pico-8 play session: no input (idle)

[t = 1 s] idle ~1s (no d-pad/buttons)
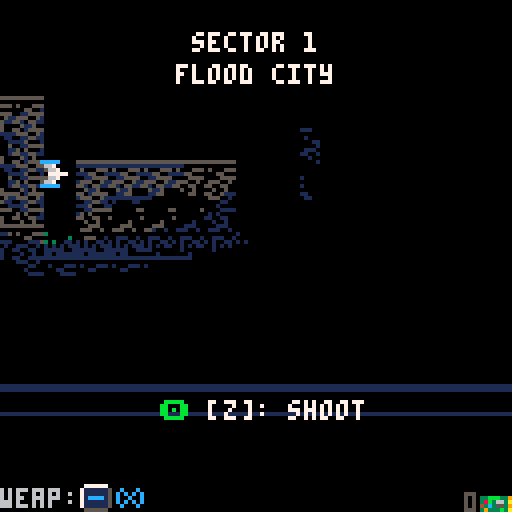
[t = 2 s] idle ~2s (no d-pad/buttons)
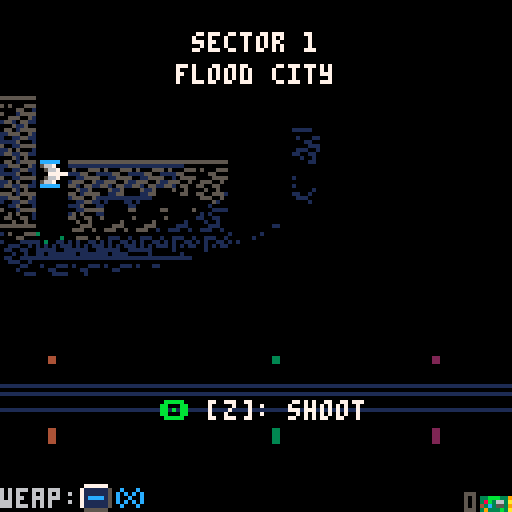
[t = 4 s] idle ~4s (no d-pad/buttons)
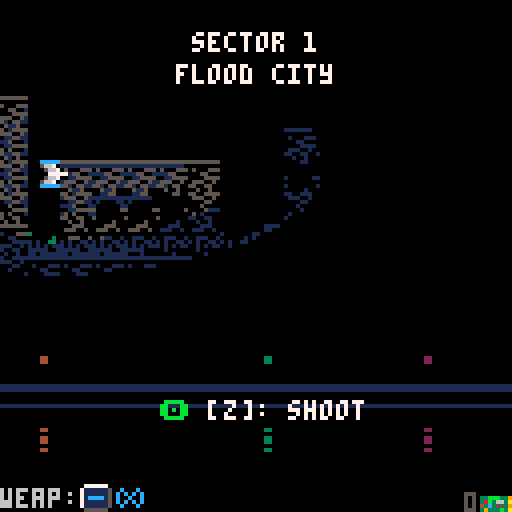
[t = 8 s] idle ~8s (no d-pad/buttons)
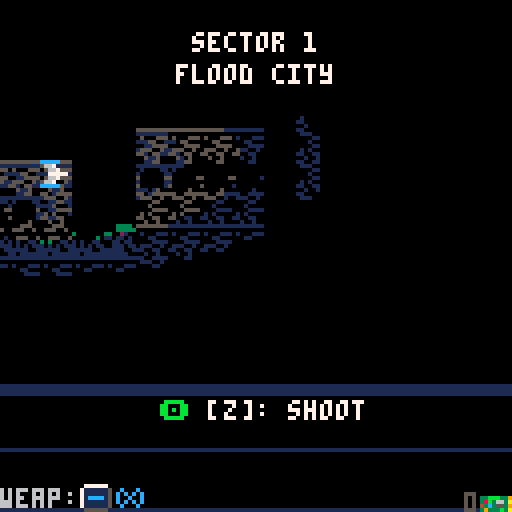

pico-8 cartridge
version 16
__lua__
-- pilot8
-- bruno oliveira
--
-- this source code is pre-processed
-- (comments removed and constants inlined)
-- for the more readable original, check:
--   https://github.com/btco/pilot8


local k_lit_clip_r={x=-25,y=-30,w=95,h=60}
local k_rnd=nil
local k_drop_int={300,200}
local k_cr_full={x=0,y=0,w=8,h=8}
local k_cr_plr={x=2,y=2,w=6,h=6}
local k_cr_ship={x=2,y=2,w=6,h=6}
local k_cr_hbar={x=2,y=3,w=6,h=2}
local k_cr_hbar_s={x=3,y=3,w=2,h=1}
local k_cr_dbl={x=1,y=2,w=6,h=3}
local k_cr_ball={x=3,y=3,w=2,h=2}
local k_cr_ball4={x=2,y=2,w=4,h=4}
local k_cr_pwup={x=0,y=0,w=8,h=7}
local k_mus_for_mode={
 [0]=5,
 [1]=0,
 [3]=7,
 [2]=10,
 [7]=11,
}
local g_mus=-1
local k_drop_sched={
 18,
 39,
 47,
 0,
}
local k_hint_char_color={
 ["\139"]=12,["\145"]=12,["\148"]=12,["\131"]=12,
 ["\142"]=11,["\151"]=8
}
local k_scrt_seq={11,7,5,3,2,1}
local g_scrt=nil
local g_lum=nil
local k_anim_kaboom={div=2,fr={12,13,14,15,16,0}}
local k_anim_die={div=6,fr={12,13,14,15,16,0}}
local k_anim_beacon={div=10,fr={0,30,31},loop=true}
local k_anim_spiky={div=4,fr={26,27},loop=true}
local k_anim_fireball=
  {div=2,fr={24,24},flip={0,1},loop=true}
local k_anim_torch={div=8,fr={122,123,123},loop=true}
local k_anim_lantern={div=8,fr={84,100,116},loop=true}
local k_lvl_templ_flood={
 title="flood city",
 bgc=112,bgr=48,bgh=12,
 thc=116,thr=29,
 cclr=0,
 lit=true,
 em={
  {anim=k_anim_beacon,x=0,y=88,cmap={[3]=2,[11]=8}},
  {anim=k_anim_beacon,x=32,y=88,cmap={[3]=4,[11]=9}},
  {anim=k_anim_beacon,x=88,y=88},
 },
 rip_clrs=0x11,
}
local k_lvl_templ_oasis={
 title="oasis city",
 lit=false,
 cclr=1,
 bgc=64,bgr=48,bgh=12,
 thc=116,thr=26,
 skfx={{sx=0,sy=72,c=64,r=61,w=16,h=3}},
 sun={x=64,y=134,r=48,clr=15},
 rip_clrs=0xdd,
}
local k_lvl_templ_marshes={
 title="marshes",
 lit=true,
 cclr=0,
 bgc=32,bgr=48,bgh=12,
 thc=116,thr=23,
 rip_clrs=0x00,
 em={
  {anim=k_anim_lantern,x=8,y=88},
  {anim=k_anim_lantern,x=48,y=88},
  {anim=k_anim_lantern,x=96,y=88},
 },
 rain=1,
}
local k_lvl_templ_coast={
 title="coast",
 lit=false,
 cclr=0,
 bgc=16,bgr=54,bgh=6,bgy=48,
 thc=104,thr=29,
 rip_clrs=0x11,
 skfx={
  {sx=0,sy=48,c=16,r=48,w=16,h=6},
  {sx=0,sy=0,c=16,r=61,w=16,h=3},
 },
 sun={x=64,y=114,r=32,clr=7},
 owfx={sx=0,sy=96,c=16,r=60,w=16,h=1},
}
local k_lvl_templ_canals={
 title="canals",
 lit=true,
 cclr=0,
 bgc=0,bgr=48,bgh=12,
 thc=104,thr=26,
 rip_clrs=0x11,
 em={
  {anim=k_anim_torch,x=8,y=88},
  {anim=k_anim_torch,x=4*8,y=88},
  {anim=k_anim_torch,x=7*8,y=88},
  {anim=k_anim_torch,x=9*8,y=88},
  {anim=k_anim_torch,x=12*8,y=88},
  {anim=k_anim_torch,x=13*8,y=88},
 },
}
local k_lvl_templ_castle={
 title="castle",
 lit=true,
 cclr=0,
 bgc=48,bgr=48,bgh=12,
 thc=104,thr=23,
 rip_clrs=0x00,
 em={
  {anim=k_anim_torch,x=8,y=88},
  {anim=k_anim_torch,x=40,y=88},
  {anim=k_anim_torch,x=56,y=88},
  {anim=k_anim_torch,x=88,y=88},
 },
}
local g_lvls={
 {
  templ=k_lvl_templ_flood,
  mapc=1,mapr=4,
  text="know how to fly? no? well,   \nwhat better way to learn than\non a real mission with real  \nenemies? good luck!          ",
 },
 {
  templ=k_lvl_templ_flood,
  mapc=3,mapr=4,
  rain=1,
  text="congratulations on not dying.\nyou exceeded our expectations\nplease continue with your    \ncurrent strategy of not dying",
 },
 {
  templ=k_lvl_templ_flood,
  mapc=5,mapr=4,
  text="bob left the gates open last \nnight and enemies returned to\nthe area. bob says sorry.",
 },
 {
  templ=k_lvl_templ_oasis,
  mapc=8,mapr=3,
  text="the oasis area has strategic \nsignificance to us. we don't \nknow why yet. but go reclaim \nit anyway. use sunscreen.    ",
 },
 {
  templ=k_lvl_templ_oasis,
  mapc=10,mapr=3,
  text="stellar performance! great...\noh? you are pilot 8, not 9.  \nsorry, nevermind. how awkward\noff you go. good luck.       ",
 },
 {
  templ=k_lvl_templ_oasis,
  mapc=12,mapr=3,
  text="leadership accepted a statue \nof a horse as a gift from the\nenemy. in an unrelated event,\nsomehow the enemies got in.  ",
 },
 {
  templ=k_lvl_templ_marshes,
  mapc=1,mapr=8,
  rain=1,
  text="it's a great night to stay by\nthe fireplace. so leadership \nwill stay by the fireplace   \nwhile you go do the work.    ",
 },
 {
  templ=k_lvl_templ_marshes,
  mapc=3,mapr=8,
  text="bad news: the cheap defenses \nwe set up were not waterproof\nso the enemies are back. go  \nreclaim the area for us.     ",
 },
 {
  templ=k_lvl_templ_marshes,
  mapc=5,mapr=8,
  text="the last pilot was supposed  \nto reclaim this area but got \nrecruited by a startup and   \nleft. it's up to you now.    ",
 },
 {
  templ=k_lvl_templ_coast,
  mapc=10,mapr=9,
  text="the pilot we hired turned out\nto be a werewolf so he can't \nfly under a full moon. so    \nyou will have to go instead. ",
 },
 {
  templ=k_lvl_templ_coast,
  mapc=12,mapr=9,
  text="bob sent an email to the     \nwrong mailing list and gave  \naway our coordinates, so the \nenemies found us. thanks bob.",
 },
 {
  templ=k_lvl_templ_coast,
  mapc=14,mapr=9,
  text="the ideal vacation spot!     \nthe beach, the waves, ....   \nexcept there are a bunch of  \nenemies, so take care of that",
 },
 {
  templ=k_lvl_templ_canals,
  text="we needed the area due to its\ncanals, but remembered we're \na spacefaring society with no\nuse for canals. get it anyway",
  mapc=2,mapr=13,
 },
 {
  templ=k_lvl_templ_canals,
  mapc=4,mapr=13,
  rain=1,
  text="we mistook ourselves for the \nenemy so we left the area to \nclear it of enemies. then the\nreal enemies took it from us.",
 },
 {
  templ=k_lvl_templ_canals,
  mapc=6,mapr=13,
  text="alex set the alarm to 7pm not\n7am so we overslept and lost \nthe area to enemies. they are\nvery punctual, unlike alex.  ",
 },
 {
  templ=k_lvl_templ_castle,
  mapc=9,mapr=13,
  text="leadership wants a castle in \norder to fortify our defenses\nit worked in the middle ages \nso it seems like a good idea.",
 },
 {
  templ=k_lvl_templ_castle,
  mapc=11,mapr=13,
  text="because they are all spelled \nsimilarly, leadership has    \ninvaded the wrong casle. now \ngo conquer the right one.    ",
 },
 {
  templ=k_lvl_templ_castle,
  mapc=13,mapr=13,
  rain=1,
  text="okay, that wasn't the right  \ncastle either but this time  \nwe are really sure. last one!\ngood luck, pilot 8!          ",
 },
}
local k_weap_info={
 [0]={
  init_ammo={-1,-1,-1,-1},
  shot_eid=1000,
  off_x={-6,6},off_y=0,
  sfx=10,
  fire_cds={15,10,7,5},
  hud_icon=17,
  clr=12,
 },
 [1]={
  init_ammo={5,7,10,15},
  shot_eid=38,
  off_x={-6,6},off_y=0,
  sfx=15,
  fire_cds={20,15,10,10},
  hud_icon=18,
  clr=11,
 },
 [2]={
  init_ammo={50,60,70,80},
  shot_eid=1002,
  off_x={-6,6},off_y=0,
  sfx=15,
  fire_cds={5,4,3,3},
  hud_icon=47,
  clr=14,
 },
}
local g_mode=0
local g_clk_sec=0
local g_clk=0
local g_aclk=0
local g_sav=nil
local g_sav_templ={
 lvl=1,
 coins=0,
 upgrades=0,
 coins_collected=0,
 coins_spent=0,
 enemies_killed=0,
 levels_played=0,
 deaths=0,
 powerups_collected=0,
 gameplay_minutes=0,
}
local g=nil
local k_g_template={
 lvl_no=-1,
 lvl=nil,
 cmd_cd=0,
 pre_wave=false,
 cur_wave_no=0,
 next_cmd=0,
 play_clk=0,
 lit_clip={x=0,y=0,w=0,h=0},
 drop_cd=k_drop_int[1],
 x=10,y=40,
 facing=1,
 facing_frac=1,
 xcr=nil,
 fire_cd=0,
 weap=0,
 weap_info=k_weap_info[0],
 ammo=-1,
 shield=0,
 shield_anim_cd=0,
 hurt_cd=0,
 ents={},
 num_enemies=0,
 num_pwups=0,
 num_en_projs=0,
 end_cd=nil,
}
local k_dmg_cmap={}
for i=1,7 do add(k_dmg_cmap,7) end
local g_sstate={
 sel=1,
 map={
  sel_lvl=nil,
  prompt=false,
 },
 shop={
  mode=0,
  scr_y=0,
  avail=nil,
 }
}
local k_upgrade_entries={
 {
  upf=0x0001,
  title="speed boost",
  desc="fly faster",
  price=20,
 },
 {
  upf=0x0002,
  title="rapid fire i",
  desc="faster lasers",
  price=20,
 },
 {
  upf=0x0004,
  title="rapid fire ii",
  desc="even faster lasers",
  price=40,
  dep=0x0002,
 },
 {
  upf=0x0008,
  title="rapid fire iii",
  desc="the fastest lasers",
  price=80,
  dep=0x0004,
 },
 {
  upf=0x0010,
  title="ammo i",
  desc="increased ammo",
  price=30,
 },
 {
  upf=0x0020,
  title="ammo ii",
  desc="even more ammo",
  price=50,
  dep=0x0010,
 },
 {
  upf=0x0040,
  title="ammo iii",
  desc="lots of ammo",
  price=70,
  dep=0x0020,
 },
 {
  upf=0x0080,
  title="shield i",
  desc="start with shield",
  price=50,
 },
 {
  upf=0x0100,
  title="shield ii",
  desc="start with 2x shield",
  price=80,
  dep=0x0080,
 },
 {
  upf=0x0200,
  title="shield iii",
  desc="start with 3x shield",
  price=100,
  dep=0x0100,
 },
 {
  upf=0x0400,
  title="green laser",
  desc="start with green laser",
  price=90,
 },
 {
  upf=0x0800,
  title="more powerups",
  desc="get powerups more often",
  price=90,
 },
}
local k_e_template={
 eid=0,
 sp=nil,
 x=0,y=0,
 vx=0,vy=0,
 age=0,
 facing=-1,
 face_plr=false,
 bounce_x=false,
 vx_div=1,vy_div=1,
 cr=k_cr_full,
 dead=false,
 em_sp=nil,
 ttl=nil,
 blink_ttl=nil,
 fires=false,
 fire_eid=1001,
 fire_projs={
  {off_x_left=-6,off_x_right=6,off_y=0,vx_facing=true}
 },
 fire_int_min=60,fire_int_max=100,
 fire_cd=nil,
 dmg_plr=nil,
 dmg_en=nil,
 dmg_cd=0,
 hp=nil,
 anim=nil,
 em_anim=nil,
 enemy=false,
 en_proj=false,
 cmap=nil,
 zigzags=false,
 zigzag_v=1,
 spawn_y=nil,
}
local g_ent_defs={
 [0]={},
 [1]={em_sp=17},
 [1000]={
  sp=0,
  em_sp=2,
  vx=5,
  cr=k_cr_hbar,
  ttl=25,
  dmg_en=1,
 },
 [1001]={
  sp=0,
  em_anim={fr={9,46},div=4,loop=true},
  vx=-1,
  cr=k_cr_hbar_s,
  dmg_plr=1,
  ttl=100,
  en_proj=true,
 },
 [7]={
  em_sp=8,
  enemy=true,
  cr=k_cr_ship,
  vx=-1,
  vx_div=2,
  vy_div=2,
  fire_int_min=30,
  fire_int_max=45,
  bounce_x=true,
  zigzags=true,
  dmg_plr=1,
  hp=3,
  face_plr=true,
 },
 [12]={
  sp=0,
  em_anim=k_anim_kaboom,
  ttl=40,
  vx=-1,vx_div=2,
 },
 [22]={
  em_sp=23,
  enemy=true,
  vx=-1,
  vx_div=3,
  bounce_x=true,
  cr=k_cr_half,
  fires=true,
  fire_eid=24,
  fire_projs={
   {off_x_left=-1,off_x_right=2,off_y=-2,vx_facing=true},
  },
  fire_int_min=55,
  fire_int_max=75,
  dmg_plr=1,
  hp=3,
  face_plr=true,
  spawn_y=96-8,
 },
 [24]={
  em_anim=k_anim_fireball,
  vy=-1,
  vx=-1,
  vx_div=2,
  vy_div=2,
  cr=k_cr_ball,
  dmg_plr=1,
  ttl=120,
  en_proj=true,
 },
 [10]={
  em_sp=11,
  enemy=true,
  cr=k_cr_ship,
  fires=true,
  fire_int_min=40,fire_int_max=60,
  laser_clr=10,
  bounce_x=true,
  zigzags=true,
  vx=-1,
  vx_div=3,
  vy_div=2,
  dmg_plr=1,
  hp=3,
  face_plr=true,
 },
 [18]={
  em_sp=37,
  ttl=120,
  blink_ttl=60,
  pwup=true,
  cr=k_cr_pwup,
  vx=-1,vx_div=2,
 },
 [47]={
  em_sp=112,
  ttl=120,
  blink_ttl=60,
  pwup=true,
  cr=k_cr_pwup,
  vx=-1,vx_div=2,
 },
 [38]={
  sp=0,
  em_sp=38,
  vx=3,
  cr=k_cr_dbl,
  ttl=25,
  dmg_en=3,
 },
 [39]={
  em_sp=40,
  ttl=120,
  blink_ttl=60,
  pwup=true,
  cr=k_cr_pwup,
  vx=-1,vx_div=2,
 },
 [20]={
  em_sp=42,
  enemy=true,
  cr=k_cr_ship,
  fires=true,
  fire_int_min=30,fire_int_max=45,
  laser_clr=8,
  bounce_x=true,
  vx=-1,
  vx_div=30,
  dmg_plr=1,
  hp=9,
  zigzags=true,
  face_plr=true,
 },
 [1]={
  em_sp=1,
  ttl=120,
  blink_ttl=60,
  pwup=true,
  cr=k_cr_pwup,
  vx=-1,vx_div=2,
 },
 [21]={
  em_anim=k_anim_spiky,
  enemy=true,
  cr=k_cr_ball4,
  fires=true,
  fire_eid=24,
  fire_int_min=30,fire_int_max=45,
  fire_projs={
   {off_x=-1,off_y=-1,vx=-1,vy=-1},
   {off_x=-1,off_y=2,vx=-1,vy=1},
   {off_x=2,off_y=-1,vx=1,vy=-1},
   {off_x=2,off_y=2,vx=1,vy=1},
  },
  laser_clr=8,
  bounce_x=true,
  vx=-1,
  dmg_plr=1,
  hp=1,
  zigzags=true,
 },
 [43]={
  em_sp=45,
  anim={fr={43,44},div=2,loop=true},
  enemy=true,
  cr=k_cr_ship,
  fires=true,
  fire_int_min=15,fire_int_max=30,
  laser_clr=11,
  bounce_x=true,
  vx=-1,
  vx_div=2,
  dmg_plr=1,
  hp=15,
  zigzags=true,
  zigzag_v=1,
  face_plr=true,
 },
 [1002]={
  sp=0,
  em_sp=9,
  vx=3,
  cr=k_cr_hbar,
  ttl=25,
  dmg_en=1,
  cmap={[12]=14},
 },
}
local g_loaded_data=false
function _init()
 cartdata("btco_pilot8_v1")
 init_rnd()
 init_lvls()
 load_data()
 init_lum()
 set_mode(0)
end
function init_rnd()
 k_rnd={}
 for i=1,64 do
  add(k_rnd,irnd_incl(0,31))
 end
end
function init_lvls()
 for i=1,#g_lvls do
  local lvl=g_lvls[i]
  g_lvls[i]=overlay(lvl.templ,lvl)
  g_lvls[i].templ=nil
 end
 local last_lvl=nil
 for r=0,31,6 do
  for c=0,128 do
   local t=mget(c,r)
   if t==113 then
    local lvl_no_tens=meta_value(mget(c,r+1))
    local lvl_no_ones=meta_value(mget(c,r+2))
    assert(lvl_no_tens and lvl_no_ones)
    local lvl_no=lvl_no_tens*10+lvl_no_ones
    last_lvl=g_lvls[lvl_no]
    last_lvl.mc0=c
    last_lvl.mr0=r
    last_lvl.num_waves=1
   elseif t==48+15 and last_lvl then
    last_lvl=nil
   elseif t==114 and last_lvl then
    last_lvl.num_waves+=1
   end
  end
  last_lvl=nil
 end
 for lvl in all(g_lvls) do
  assert(lvl.mc0 and lvl.mr0)
 end
end
function _update()
 g_clk_sec+=0x0.08
 g_clk=band(g_clk+1,0x7fff)
 g_aclk=band(g_aclk+1,0x7fff)
 g_btn_left,g_btn_right,g_btn_up,g_btn_down,g_btn_x,g_btn_o=
   btn(0),btn(1),btn(2),
   btn(3),btn(5),btn(4)
 g_btnp_left,g_btnp_right,g_btnp_up,g_btnp_down,g_btnp_x,g_btnp_o=
   btnp(0),btnp(1),btnp(2),
   btnp(3),btnp(5),btnp(4)
 if g_aclk%225==224 then g_sav.gameplay_minutes+=0.125 end
 local fun=g_update_fun[g_mode]
 assert(fun)
 fun()
end
function update_title()
 if g_btnp_o then
   set_mode(3)
 end
end
function update_play()
 g.play_clk=g_clk
 update_plr()
 update_lvl()
 update_ents()
 collide_ents()
end
function update_dying()
 if g_clk_sec>4 then
  set_mode(3)
 end
end
function update_hangar()
 local h=g_sstate
 local dx,dy=get_dpadp()
 h.sel=mid(h.sel+dy,1,4)
 if g_btnp_o then
  if h.sel==1 then
   start_lvl(g_sav.lvl)
  elseif h.sel==2 then
    start_map()
  elseif h.sel==3 then
   start_shop()
  elseif h.sel==4 then
   set_mode(6)
  end
 elseif g_btnp_x then
  set_mode(0)
 end
end
function start_map()
 local state=g_sstate.map
 state.sel_lvl=g_sav.lvl
 state.prompt=false
 set_mode(5)
end
function start_shop()
 local shop=g_sstate.shop
 shop.scr_y=0
 shop.mode=0
 shop.avail={}
 for i=1,#k_upgrade_entries do
  local e=k_upgrade_entries[i]
  if not has_upgrade(e.upf) then
   if not e.dep or has_upgrade(e.dep) then
    add(shop.avail,e)
   end
  end
 end
 set_mode(4)
end
function update_shop()
 local shop=g_sstate.shop
 local sel_entry=#shop.avail>0 and
   shop.avail[g_sstate.sel] or nil
 if shop.mode==1 then
  if g_btnp_x then
   shop.mode=0
   return
  end
  if g_btnp_o then
   grant_upgrade(sel_entry.upf)
   g_sav.coins=max(0,g_sav.coins-sel_entry.price)
   g_sav.coins_spent+=sel_entry.price
   save_data()
   shop.mode=3
  end
  return
 elseif shop.mode==2 then
  if g_btnp_x or g_btnp_o then
   shop.mode=0
  end
  return
 elseif shop.mode==3 then
  if g_btnp_x or g_btnp_o then
   start_shop()
  end
  return
 end
 assert(shop.mode==0)
 local sel_spos=
   (g_sstate.sel-1)*24+shop.scr_y
 if sel_spos<0 then
  shop.scr_y=min(0,shop.scr_y+4)
 elseif sel_spos>24*3 then
  shop.scr_y-=4
 end
 if g_btnp_x then
  set_mode(3)
  return
 end
 if #shop.avail==0 then return end
 local dx,dy=get_dpadp()
 g_sstate.sel=mid(g_sstate.sel+dy,1,#shop.avail)
 if g_btnp_o then
  shop.mode=sel_entry.price>g_sav.coins and
    2 or 1
 end
end
function update_map()
 local state=g_sstate.map
 if state.prompt then
  if g_btnp_o then
   start_lvl(state.sel_lvl)
   return
  end
  if g_btnp_x then
   state.prompt=false
   return
  end
 end
 if g_btnp_o then
  if state.sel_lvl~=g_sav.lvl then
   state.prompt=true
   return
  else
   set_mode(3)
  end
 elseif g_btnp_x then
  set_mode(3)
  return
 end
 local dx,dy=get_dpadp()
 state.sel_lvl=mid(state.sel_lvl+dx,1,g_sav.lvl)
end
function update_ents()
 local ents=g.ents
 local num_enemies,num_pwups,num_en_projs=0,0,0
 for i=#ents,1,-1 do
  local e=ents[i]
  ent_update(e)
  if e.dead then
   fast_del(ents,i)
  elseif e.enemy then
   num_enemies+=1
  elseif e.en_proj then
   num_en_projs+=1
  elseif e.pwup then
   num_pwups+=1
  end
 end
 g.num_enemies=num_enemies
 g.num_pwups=num_pwups
 g.num_en_projs=num_en_projs
end
function collide_ents()
 local ents=g.ents
 for i=1,#ents do
  local e=ents[i]
  if e.dmg_plr then check_coll_dmg_plr(e) end
  if e.dmg_en then check_coll_dmg_en(e) end
  if e.pwup then check_coll_pwup(e) end
 end
end
function ent_get_cr(e)
 return rect_xlate(e.cr,e.x,e.y)
end
function check_coll_dmg_plr(e)
 if g.hurt_cd>0 then return end
 local ecr=ent_get_cr(e)
 local pcr=g.xcr
 if not rect_isct(ecr,pcr) then return end
 if g.shield>0 then
  g.shield-=1
  g.hurt_cd=40
  sfx(18)
 else
  start_dying()
 end
end
function check_coll_pwup(e)
 local ecr=ent_get_cr(e)
 local pcr=g.xcr
 if not rect_isct(ecr,pcr) then return end
 pickup_pwup(e)
 e.dead=true
end
function pickup_pwup(e)
 if e.eid==18 then
  pickup_weap(1)
 elseif e.eid==39 then
  pickup_shield()
 elseif e.eid==1 then
  pickup_coin()
 elseif e.eid==47 then
  pickup_weap(2)
 end
 g_sav.powerups_collected+=1
end
function pickup_weap(weap_id,play_sfx)
 play_sfx=play_sfx or true
 local wi=k_weap_info[weap_id]
 assert(wi)
 g.weap=weap_id
 g.weap_info=wi
 local upg_level=get_ammo_upg_lvl()
 g.ammo=wi.init_ammo[upg_level+1]
 if play_sfx and weap_id~=0 then
  sfx(16)
 end
end
function pickup_shield()
 g.shield=min(g.shield+1,3)
 g.shield_anim_cd=30
 sfx(17)
end
function pickup_coin()
 g_sav.coins+=1
 g_sav.coins_collected+=1
 save_data()
 sfx(19)
end
function start_dying()
 sfx(13)
 set_mode(2)
 g_sav.deaths+=1
end
function check_coll_dmg_en(e)
 local ents=g.ents
 local ecr=ent_get_cr(e)
 for i=1,#ents do
  local victim=ents[i]
  if victim.hp then
   local vcr=ent_get_cr(victim)
   if rect_isct(vcr,ecr) then
    e.dead=true
    hurt_enemy(victim,e.dmg_en)
   end
  end
 end
end
function hurt_enemy(target,dmg)
 target.hp-=dmg
 target.dmg_cd=3
 target.dead=target.dead or target.hp<1
 sfx(target.dead and 12 or 11)
 if target.dead then
  ent_add(12,target.x,target.y)
  maybe_drop_loot(target,target.x,target.y)
  g_sav.enemies_killed+=1
 end
end
function maybe_drop_loot(e,x,y)
 if g.drop_cd>0 then
  maybe_drop_coin(e,x,y)
  return
 end
 if g.num_pwups>2 then return end
 if g.weap~=0 then return end
 local i=irnd_incl(1,#k_drop_sched)
 if k_debug_force_drop then i=k_debug_force_drop end
 local eid=k_drop_sched[i]
 if not eid or eid==0 then
  maybe_drop_coin(e,x,y)
  return
 end
 ent_add(eid,x,y)
 g.drop_cd=k_drop_int[
   has_upgrade(0x0800) and 2 or 1]
end
function maybe_drop_coin(e,x,y)
 if rnd()<0.5 then
  ent_add(1,x,y)
 end
end
function update_lvl()
 g.drop_cd=max(g.drop_cd-1,0)
 g.cmd_cd=max(g.cmd_cd-1,0)
 g.end_cd=g.end_cd and max(g.end_cd-1,0) or nil
 if g.end_cd and g.end_cd<=0 then
  if g.lvl_no==#g_lvls then
   set_mode(7)
   return
  else
   g_sav.lvl=max(g_sav.lvl,g.lvl_no+1)
   save_data()
   set_mode(3)
   return
  end
 end
 if true and g_btn_up and
   g_btn_down and g_btnp_x then
  local ents=g.ents
  for e in all(ents) do
   e.dead=e.enemy or e.dead
  end
 end
 if g.cmd_cd<=0 and g_clk_sec>4 then
  lvl_exec_next_cmd()
 end
end
function update_plr()
 local dx,dy
 g.hurt_cd=max(0,g.hurt_cd-1)
 if g.hurt_cd>flr(40/2) then
  dx,dy=-1,0
 else
  dx,dy=get_dpad()
  local spd=has_upgrade(0x0001) and 2 or 1
  dx*=spd
  dy*=spd
 end
 g.x=mid(g.x+dx,0,120)
 g.y=mid(g.y+dy,0,96-8)
 g.xcr=rect_xlate(k_cr_plr,g.x,g.y)
 g.fire_cd=max(0,g.fire_cd-1)
 if g.fire_cd<1 and g_btn_o and g_clk_sec>1 then
  fire()
 end
 g.lit_clip=rect_xlate(k_lit_clip_r,g.x,g.y)
 g.lit_clip.x+=interp(1,0,-1,-40,g.facing_frac)
end
function fire()
 local wi=g.weap_info
 local shot=ent_add(
   wi.shot_eid,
   g.x+wi.off_x[g.facing>0 and 2 or 1],
   g.y+wi.off_y)
 shot.vx=g.facing*abs(shot.vx)
 sfx(wi.sfx)
 local upg_lvl=get_rapid_fire_upg_lvl()
 g.fire_cd=wi.fire_cds[upg_lvl+1]
 if g.ammo>0 then
  g.ammo-=1
  if g.ammo<1 then
   pickup_weap(0)
  end
 end
end
function get_rapid_fire_upg_lvl()
 return has_upgrade(0x0008) and 3 or
   has_upgrade(0x0004) and 2 or
   has_upgrade(0x0002) and 1 or 0
end
function get_ammo_upg_lvl()
 return has_upgrade(0x0040) and 3 or
   has_upgrade(0x0020) and 2 or
   has_upgrade(0x0010) and 1 or 0
end
function get_shield_upg_lvl()
 return has_upgrade(0x0200) and 3 or
   has_upgrade(0x0100) and 2 or
   has_upgrade(0x0080) and 1 or 0
end
function lvl_exec_next_cmd()
 if g.end_cd then return end
 local c0,r0=g.lvl.mc0+g.next_cmd,g.lvl.mr0
 local marker=c0<128 and mget(c0,r0) or 113
 if g.next_cmd==0 then marker=114 end
 if marker==114 then
  if not g.pre_wave then
   if g.num_enemies>0 then
    g.cmd_cd=15
    return
   end
   g.cur_wave_no+=1
   g.pre_wave=true
   g.cmd_cd=30
   return
  else
   g.pre_wave=false
  end
 elseif marker==113 or
     marker==48+15 then
  if can_end_lvl() then
   g.end_cd=100
   music(13)
  else
   g.cmd_cd=30
  end
  return
 end
 if lvl_spawn(c0,r0) then
  g.next_cmd+=1
 end
 g.cmd_cd=30
end
function can_end_lvl()
 if g.num_enemies>0 then return false end
 if g.num_pwups>0 then return false end
 for e in all(g.ents) do
  if e.dmg_plr then return false end
 end
 return true
end
function lvl_spawn(c0,r0)
 local count=0
 for r=r0,r0+6-1 do
  local eid=mget(c0,r)
  if eid>0 and not meta_value(eid) then
   count+=1
  end
 end
 if count+g.num_enemies>8 then
  return false
 end
 for r=r0,r0+6-1 do
  local eid=mget(c0,r)
  if is_spawnable(eid) then
   local x,y=128,(r-r0)*16
   local ent=ent_add(eid,x,y)
   ent.y=ent.spawn_y and ent.spawn_y or ent.y
  end
 end
 return true
end
function is_spawnable(eid)
 return eid>0 and not meta_value(eid) and
   eid~=113 and
   eid~=114
end
function _draw()
 local fun=g_draw_fun[g_mode]
 assert(fun)
 fun()
 if g_scrt then draw_scrt() end
end
function draw_play()
 local lvl=g.lvl
 local lit=g.lvl.lit
 local skfx=g.lvl.skfx
 local cclr=lvl.cclr
 if lvl.rain then
  local p=band(shr(g_aclk,2),0x7f)
  if p==50 or p==52 then
   lit=false
   cclr=1
  end
 end
 cls(cclr)
 if lit then
  clip(g.lit_clip.x,g.lit_clip.y,
    g.lit_clip.w,g.lit_clip.h)
 end
 if skfx then
  for si=1,#skfx do
   local fx=skfx[si]
   map(fx.c,fx.r,fx.sx,fx.sy,fx.w,fx.h)
  end
 end
 if lvl.sun then
  circfill(lvl.sun.x,lvl.sun.y,lvl.sun.r,lvl.sun.clr)
 end
 local bg_off=get_bg_off()
 local bgy=lvl.bgy or 0
 map(lvl.bgc,lvl.bgr,-bg_off,bgy,16,lvl.bgh)
 map(lvl.bgc,lvl.bgr,128-bg_off,bgy,16,lvl.bgh)
 local ents=g.ents
 for e in all(ents) do
  e.sp=e.sp or e.eid
  draw_ent(e,false)
 end
 if g_mode==1 then
  draw_plr()
 end
 if lvl.rain then draw_rain(lvl.rain) end
 if lit then postproc_light() end
 if lit then clip() end
 for e in all(ents) do draw_ent(e,true) end
 draw_lvl_em_ovelays()
 postproc_water()
 if lvl.owfx then
  local fx=lvl.owfx
  map(fx.c,fx.r,fx.sx-bg_off,fx.sy,fx.w,fx.h)
  map(fx.c,fx.r,fx.sx-bg_off+128,fx.sy,fx.w,fx.h)
 end
 draw_hud()
 if g_mode==1 and
   g_clk_sec<4 then
  draw_lvl_title()
 end
 if g.end_cd then
  print_c("level clear",64,16,11)
 end
end
function draw_rain(clr)
 local i=1
 for r=0,8 do
  for c=0,8 do
   local x,y=c*16+k_rnd[1+i%#k_rnd]%16,r*16+k_rnd[1+(i+1)%#k_rnd]%16
   y=(y+g_aclk*2)%128
   pset(x,y,clr)
   pset(x,y+1,clr)
   i+=2
  end
 end
end
function draw_lvl_title()
 local left=4-g_clk_sec
 local c=(left<0.5 and 5) or (left<1 and 6) or 7
 print_c("sector " .. g.lvl_no,64,8,c)
 print_c(g.lvl.title,64,16,c)
 if g.lvl_no==1 then
  print_with_btn("\142 [z]: shoot",40,100,7)
 end
end
function draw_plr()
 if band(g.hurt_cd,4)~=0 then return end
 if g.shield>0 then
  g.shield_anim_cd=max(0,g.shield_anim_cd-1)
  if band_nz(g.shield_anim_cd,2) then pal(3,13) end
  if band_nz(g.shield_anim_cd,4) then pal(11,12) end
  spr(41,g.x,g.y,1,1,g.facing<0)
  pal()
 else
  spr(3,g.x,g.y,1,1,g.facing<0)
 end
end
function draw_ent(e,is_emi)
 if e.ttl and e.blink_ttl and e.ttl<=e.blink_ttl then
  if band(e.ttl,4)==0 then return end
 end
 if is_emi then
  if e.dmg_cd>0 then
   draw_spr(e.sp,e.x,e.y,k_dmg_cmap,e.facing>0)
  elseif e.em_anim then
   draw_anim(e.em_anim,e.x,e.y,e.age,e.cmap,e.facing>0) 
  elseif e.em_sp then
   draw_spr(e.em_sp,e.x,e.y,e.cmap,e.facing>0)
  end
 else
  if e.anim then
   draw_anim(e.anim,e.x,e.y,e.age,e.cmap,e.facing>0)
  else
   draw_spr(e.sp,e.x,e.y,e.cmap,e.facing>0)
  end
 end
end
function draw_lvl_em_ovelays()
 local lvl=g.lvl
 if not lvl.em then return end
 local ems=lvl.em
 local bg_off=get_bg_off()
 for em in all(ems) do
  local x=em.x-bg_off
  if em.mc0 then
   map(em.mc0,em.mr0,x,em.y,16,em.mh)
   map(em.mc0,em.mr0,x+128,em.y,16,em.mh)
  else
   x=x<0 and 128+x or x
   if em.anim then
    draw_anim(em.anim,x,em.y,g_clk,em.cmap)
   else
    draw_spr(em.sp,x,em.y,em.cmap)
   end
  end
 end
end
function draw_spr(s,x,y,cmap,flip_x)
 if s==0 then return end
 if cmap then
  for k,v in pairs(cmap) do
   pal(k,v)
  end
 end
 spr(s,x,y,1,1,flip_x)
 pal()
end
function draw_anim(anim,x,y,clk,cmap,flip_x)
 local raw_fr=flr(clk/anim.div)
 local fr_no=anim.loop and (1+raw_fr%#anim.fr) or
   (min(1+raw_fr,#anim.fr))
 local fr=anim.fr[fr_no]
 local flip=anim.flip and anim.flip[fr_no] or
   (flip_x and 1 or 0)
 if fr>0 then draw_spr(fr,x,y,cmap,flip%2==1) end
end
function draw_hud()
 local wi=g.weap_info
 print("weap:",0,122,6)
 spr(wi.hud_icon,20,121)
 if g.ammo>=0 then
  if g.ammo>3 or band_nz(g_clk,4) then
   print(g.ammo,29,122,wi.clr)
  end
 else
  spr(19,28,121)
 end
 for i=1,g.shield do
  spr(39,40+8*i,121)
 end
 draw_coins()
 if g.pre_wave then
  print_c("wave " .. g.cur_wave_no .. "/" .. g.lvl.num_waves,
    64,10,7)
 end
end
function draw_coins()
 local v=g_sav.coins
 local x,y=120,123
 spr(1,x,y)
 local printed=false
 while not printed or v>0 do
  x-=4
  print(v%10,x,y,5)
  v=flr(v/10)
  printed=true
 end
end
function draw_title()
 local dy=max(64-g_clk*2,0)
 cls(0)
 clip(0,0,128,64)
 circfill(80,62,12,7)
 map(112,18,0,24,16,5)
 clip()
 draw_logo(dy)
 postproc_water(64)
 print_c("github.com/btco/pilot8",64,122,5)
 if g_clk>40 and band_nz(g_clk,8) then
  print_with_btn("press \142 [z]",42,110,7)
 end
end
function draw_logo(y)
 local seq={6,6,7,12,6,6,6,6}
 for i=1,7 do
  pal(i,seq[1+band(i+shr(g_aclk,2),7)])
 end
 sspr(
  0,64,
  40,16,
  28,y,
  80,32
 )
 pal()
end
function draw_dying()
 local clr_seq={0,0,0,1,2,4,9,10}
 draw_play()
 draw_anim(k_anim_die,g.x,g.y,g_clk)
 print_c("you died",64,20,
   clr_seq[min(#clr_seq,1+flr(g_clk/2))])
end
function draw_hangar()
 cls(0)
 map(96,48,0,0,16,16)
 local next_lvl=g_lvls[g_sav.lvl]
 print_c("mission briefing",64,8,7)
 print("sector " .. g_sav.lvl .. ": " .. next_lvl.title,
   6,42,10)
 print(next_lvl.text,6,49,7)
 map(next_lvl.thc,next_lvl.thr,16,16,12,3)
 local menu_y=83
 local menu_x=30
 local ystride=10
 local sel=g_sstate.sel
 draw_list(
   {"start mission","world map","upgrade ship","stats"},
   sel,menu_x,menu_y,ystride,6,10)
 spr(3,menu_x-10,menu_y+ystride*(sel-1)-1)
 draw_hint("\148\131:select  \142:confirm")
 draw_coins()
end
function draw_map()
 local state=g_sstate.map
 cls(0)
 if state.prompt then pal(3,5) end
 map(80,48,0,0,16,16)
 print_c("world map",64,2,7)
 for i=1,#g_lvls do
  local lvl=g_lvls[i]
  local x,y=lvl.mapc*8,lvl.mapr*8
  if i<g_sav.lvl then
   spr(71,x,y)
  end
  if i==state.sel_lvl and (state.prompt or
    band(g_clk,8)==0) then
   spr(3,x,y)
  end
 end
 pal()
 if state.prompt then
  local box_x,box_y,box_w,box_h=16,40,96,30
  rectfill(box_x,box_y,box_x+box_w,box_y+box_h,3)
  rect(box_x,box_y,box_x+box_w,box_y+box_h,7)
  print("sector " .. state.sel_lvl,box_x+4,box_y+4,10)
  print("you already completed\n" ..
        "this level. replay it?",box_x+4,box_y+12,7)
  draw_hint("\142:play \151:cancel")
 else
  draw_hint("\139\145:move \142:choose \151:exit")
 end
end
function draw_hint(msg)
 rectfill(0,121,128,128,0)
 print_with_btn(msg,2,123,5)
end
function print_with_btn(msg,x,y,clr)
 for i=1,#msg do
  local c=sub(msg,i,i)
  local clr=k_hint_char_color[c] or clr 
  print(c,x,y,clr)
  x+=(k_hint_char_color[c] and 8 or 4)
 end
end
function draw_shop()
 local shop=g_sstate.shop
 local normal=(shop.mode==0)
 cls(normal and 1 or 0)
 if #shop.avail==0 then
  print("no more upgrades available\n" ..
    "you already have them all!",8,50,7)
  draw_hint("\142:ok")
  return
 end
 local x,y=8,24+shop.scr_y
 for i=1,#shop.avail do
  local e=shop.avail[i]
  local sel=(i==g_sstate.sel) and normal
  local clr=normal and 6 or 5
  local blink=normal and sel and band_nz(g_clk,8)
  if sel then spr(3,x,y) end
  print(e.title,x+10,y,sel and (blink and 10 or 7) or clr)
  spr(1,100,y)
  print(e.price,112,y,sel and 7 or clr)
  print(e.desc,x+10,y+8,sel and 7 or clr)
  y+=24
 end
 rectfill(0,0,128,12,6)
 print("available upgrades",8,4,0)
 local box_y,box_h=40,30
 local sel_entry=shop.avail[g_sstate.sel]
 if shop.mode==2 then
  rectfill(16,box_y,112,box_y+box_h,2)
  print("not enough chips! (  )\n" ..
    "collect more chips and\n" ..
    "try again",20,box_y+4,7)
  spr(1,95,box_y+3)
  rect(16,box_y,112,box_y+box_h,7)
  draw_hint("\142:dismiss")
 elseif shop.mode==1 then
  rectfill(16,box_y,112,box_y+box_h,4)
  print(sel_entry.title,20,box_y+4,10)
  print("buy for    " .. sel_entry.price .. "?",
    20,box_y+12,7)
  spr(1,53,box_y+11)
  rect(16,box_y,112,box_y+box_h,7)
  draw_hint("\142:confirm  \151:cancel")
 elseif shop.mode==3 then
  rectfill(16,box_y,112,box_y+box_h,3)
  print(sel_entry.title,20,box_y+4,10)
  print("upgrade applied!",20,box_y+12,7)
  rect(16,box_y,112,box_y+box_h,7)
  draw_hint("\142:dismiss")
 else
  draw_hint("\148\131:sel \142:buy \151:exit")
 end
 draw_coins()
end
function draw_list(list,sel_index,x0,y0,ystride,
    clr,clr_sel)
 for i=1,#list do
  local sel=(i==sel_index)
  print(list[i],x0,y0+ystride*(i-1),
    (sel and (band(g_clk,8)==0 and clr_sel or 7)
    or clr))
 end
end
function get_dpad()
 return g_btn_left and -1 or
  g_btn_right and 1 or 0,
  g_btn_up and -1 or
  g_btn_down and 1 or 0
end
function get_dpadp()
 return g_btnp_left and -1 or
  g_btnp_right and 1 or 0,
  g_btnp_up and -1 or
  g_btnp_down and 1 or 0
end
function postproc_light()
 local px,py=g.x,g.y
 local x0,xf=g.lit_clip.x,g.lit_clip.x+g.lit_clip.w-1
 local y0,yf=g.lit_clip.y,g.lit_clip.y+g.lit_clip.h-1
 x0,xf=mid(x0,0,127),mid(xf+1,0,127)
 y0,yf=mid(y0,0,127),mid(yf+1,0,127)
 local ecc=0.4
 for y=y0,yf do
  local dy=py-y
  local ptr=0x6000+y*64
  ptr+=flr(x0/2)
  for x=x0,xf,2 do
   local dx=x-px
   local ahead
   if g.facing_frac>0 then ahead=dx>0 else ahead=dx<0 end
   if abs(dy)<30 and ahead then
    dx*=ecc
   end
   local dist=dx*dx+dy*dy
   local light_lvl=flr(5-dist*0.005)
   local b=peek(ptr)
   b=light_b(light_lvl,b)
   poke(ptr,b)
   ptr+=1
  end
 end
end
function postproc_water(water_y)
 local water_y=water_y or 96
 local addr_w=0x6000+64*water_y
 local addr_r=addr_w
 local rip_c=(g and g.lvl and g.lvl.rip_clrs) or 0x11
 memset(addr_w,rip_c,64)
 for y=96+1,127 do
  addr_w+=64
  addr_r-=(y%2)*64
  local offset=1+(flr(g_clk/4)+y)%#k_rnd
  local prand=k_rnd[offset]
  if band_nz(prand,30) then
   memcpy(addr_w,addr_r+prand%2*64,64)
  else
   memset(addr_w,rip_c,64)
  end
 end
end
function start_lvl(lvl_no)
 assert(g_lvls[lvl_no])
 g=deep_copy(k_g_template)
 g.lvl_no=lvl_no
 g.lvl=g_lvls[lvl_no]
 g.next_cmd=0
 g.shield=get_shield_upg_lvl()
 if has_upgrade(0x0400) then
  pickup_weap(1,false)
 end
 set_mode(1)
 g_sav.levels_played+=1
end
function set_mode(new_mode)
 g_mode=new_mode
 g_clk_sec=0
 g_clk=0
 g_sstate.sel=1
 local mus=k_mus_for_mode[new_mode]
 if mus and mus~=g_mus then
  music(k_mus_for_mode[new_mode])
  g_mus=mus
 end
 if new_mode~=2 then
  g_scrt=1
 end
 save_data()
end
function ent_add(eid,x,y)
 local e=overlay(k_e_template,
   g_ent_defs[eid] or g_ent_defs[0])
 e.eid,e.x,e.y=eid,x,y
 add(g.ents,e)
 return e
end
function ent_update(e)
 e.age+=1
 e.ttl=e.ttl and (e.ttl-1) or nil
 if e.face_plr then e.facing=e.x>g.x and -1 or 1 end
 if e.bounce_x then
  if e.x<8 then e.vx=abs(e.vx) end
  if e.x>100 then e.vx=-abs(e.vx) end
 end
 if e.zigzags then ent_beh_zigzag(e) end
 if e.enemy and e.x>110 then
  e.x=e.x-(e.x>120 and 2 or 1)
 else
  e.x=e.x+(
    (e.vx_div<=1 or g_clk%e.vx_div==0) and e.vx or 0)
  e.y=e.y+(
    (e.vy_div<=1 or g_clk%e.vy_div==0) and e.vy or 0)
 end
 e.dmg_cd=max(0,e.dmg_cd-1)
 if e.fires then ent_beh_fire(e) end
 e.dead=e.dead or e.x<-8 or e.y<-8 or e.x>140 or
   e.y>140 or (e.ttl and e.ttl<1)
end
function ent_beh_fire(e)
 e.fire_cd=e.fire_cd or irnd_incl(0,e.fire_int_max)
 e.fire_cd=max(0,e.fire_cd-1)
 if e.fire_cd>0 then return end
 local num_en_projs=g.num_en_projs
 if num_en_projs>=8 then return end
 e.fire_cd=irnd_incl(e.fire_int_min,e.fire_int_max)
 for proj in all(e.fire_projs) do
  local off_x=proj.off_x or (e.facing>0 and
    proj.off_x_right or proj.off_x_left)
  assert(off_x)
  local off_y=proj.off_y
  local shot=ent_add(e.fire_eid,e.x+off_x,e.y+off_y)
  shot.vx=proj.vx or shot.vx
  shot.vy=proj.vy or shot.vy
  if proj.vx_facing then
   shot.vx=e.facing*abs(shot.vx)
  end
  if e.laser_clr then
   shot.cmap={[12]=e.laser_clr}
  end
  num_en_projs+=1
  if num_en_projs>=8 then break end
 end
end
function ent_beh_zigzag(e)
 if not e.zigzag_initted then
  e.vy=(rnd()>0.5 and 1 or -1)*e.zigzag_v
  e.zigzag_initted=true
 end
 if e.y<0 then e.vy=abs(e.vy) end
 if e.y>88 then e.vy=-abs(e.vy) end
end
function interp(x1,y1,x2,y2,x)
 if x1>x2 then
  return interp(x2,y2,x1,y1,x)
 end
 if x<=x1 then return y1 end
 if x>=x2 then return y2 end
 local f=(x-x1)/(x2-x1)
 return y1+(y2-y1)*f
end
function init_lum()
 g_lum={}
 for l=1,3 do
  add(g_lum,load_lum(l))
 end
end
function load_lum(l)
 local t={}
 for b=1,255 do
  local l_unlit=lo_nibble(b)
  local r_unlit=hi_nibble(b)
  local r_lit=
    lum_look_up(l,r_unlit)
  local l_lit=
    lum_look_up(l,l_unlit)
  local v=make_byte(r_lit,l_lit)
  add(t,v)
 end
 return t
end
function lum_look_up(l,c)
 local addr=(c%8)*64
 if c>7 then addr+=2 end
 if l==1 then
  return lo_nibble(peek(addr))
 elseif l==2 then
  return hi_nibble(peek(addr))
 else
  return lo_nibble(peek(addr+1))
 end
end
function lo_nibble(b)
 return band(b,0x0f)
end
function hi_nibble(b)
 return lshr(band(b,0xf0),4)
end
function make_byte(hi_nib,lo_nib)
 return bor(lo_nib,shl(hi_nib,4))
end
function light_b(l,b)
 if b==0 or l<=0 then return 0 end
 if l>3 then return b end
 return g_lum[l][b] 
end
function overlay(a,b)
 local result=deep_copy(a)
 for k,v in pairs(b) do
  if result[k] and type(result[k])=="table" and
    type(v)=="table" then
   result[k]=overlay(result[k],v)
  else
   result[k]=deep_copy(v)
  end
 end
 return result
end
function rect_isct(r1,r2)
 return
  r1.x+r1.w>r2.x and r2.x+r2.w>r1.x and
  r1.y+r1.h>r2.y and r2.y+r2.h>r1.y
end
function rect_xlate(r,dx,dy)
 return {x=r.x+dx,y=r.y+dy,w=r.w,h=r.h}
end
function deep_copy(t)
 if type(t)~="table" then return t end
 local r={}
 for k,v in pairs(t) do
  r[k]=type(v)=="table" and deep_copy(v) or v
 end
 return r
end
function fast_del(t,i)
 if i<1 or i>#t then return end
 local last=#t
 t[i]=t[last]
 t[last]=nil
end
function print_c(str,x,y,clr)
 print(str,x-2*#str,y,clr)
end
function meta_value(sp,deflt)
 return (sp>=48 and sp<=48+15) and
  sp-48 or deflt
end
function has_upgrade(up)
 return band_nz(g_sav.upgrades,up)
end
function grant_upgrade(up)
 g_sav.upgrades=bor(g_sav.upgrades,up)
 save_data()
end
function load_data()
 local addr=0x5e00
 g_sav=deep_copy(g_sav_templ)
 local sig=peek16i(addr) addr+=2
 if sig~=0x1234 then return end
 g_sav.lvl=peek16i(addr) addr+=2
 g_sav.coins=peek16i(addr) addr+=2
 g_sav.upgrades=peek16i(addr) addr+=2
 g_sav.coins_collected=peek16i(addr) addr+=2
 g_sav.coins_spent=peek16i(addr) addr+=2
 g_sav.enemies_killed=peek16i(addr) addr+=2
 g_sav.levels_played=peek16i(addr) addr+=2
 g_sav.deaths=peek16i(addr) addr+=2
 g_sav.powerups_collected=peek16i(addr) addr+=2
 g_sav.gameplay_minutes=peek16i(addr) addr+=2
end
function save_data()
 local addr=0x5e00
 local d=g_sav
 poke16i(addr,0x1234) addr+=2
 poke16i(addr,d.lvl) addr+=2
 poke16i(addr,d.coins) addr+=2
 poke16i(addr,d.upgrades) addr+=2
 poke16i(addr,d.coins_collected) addr+=2
 poke16i(addr,d.coins_spent) addr+=2
 poke16i(addr,d.enemies_killed) addr+=2
 poke16i(addr,d.levels_played) addr+=2
 poke16i(addr,d.deaths) addr+=2
 poke16i(addr,d.powerups_collected) addr+=2
 poke16i(addr,d.gameplay_minutes) addr+=2
end
function peek16i(addr)
 local n=0
 n=bor(n,peek(addr))
 n=bor(n,shl(peek(addr+1),8))
 return n
end
function irnd_incl(a,b)
 return a+flr(rnd(b-a+1))
end
function poke16i(addr,v)
 poke(addr,band(v,0x00ff))
 poke(addr+1,lshr(band(v,0xff00),8))
end
function get_bg_off()
 return band(shr(g_aclk,1),0x7f)
end
function draw_scrt()
 if not g_scrt then return end
 local off=k_scrt_seq[g_scrt]
 local ptr=0x6000
 local tmp=ptr+64*127
 for y=0,126 do
  memcpy(tmp,ptr,64)
  if y%2==0 then
   memcpy(ptr+off,tmp,64-off)
   memset(ptr,0,off)
  else
   memcpy(ptr,tmp+off,64-off)
   memset(ptr+64-off,0,off)
  end
  ptr+=64
 end
 g_scrt+=1
 if g_scrt>#k_scrt_seq then g_scrt=nil end
end
function update_stats()
 if g_btn_up and g_btn_left then
  if g_btn_o and g_btnp_x then
   poke(0x5e00,0)
   load_data()
   set_mode(0)
  end
 elseif g_btnp_x or g_btnp_o then
  set_mode(3)
 end
end
function draw_stats()
 cls(0)
 print_stats(30)
end
function print_stats(y)
 local m=band(g_sav.gameplay_minutes,0x7fff)
 local h=flr(m/60) m%=60
 print("your stats",8,y,11)
 print("gameplay time:\nenemies killed:\nlevels played:\ndeaths:\npowerups collected:\nchips collected: \nchips spent:",8,y+8,7)
 print(
   h .. "h " .. m .. "min" ..
   "\n" .. g_sav.enemies_killed .. 
   "\n" .. g_sav.levels_played .. 
   "\n" .. g_sav.deaths ..
   "\n" .. g_sav.powerups_collected ..
   "\n" .. g_sav.coins_collected .. 
   "\n" .. g_sav.coins_spent,
   90,y+8,6)
end 
function band_nz(num,mask)
 return band(num,mask)~=0
end
function update_win()
 if g_clk<128 then return end
 local s=g_sstate.sel
 g_sstate.sel=g_btnp_o and 1-s or s
end
function draw_win()
 cls(0)
 local base_y=max(0,128-g_clk)
 draw_logo(base_y)
 print_c("the end",64,base_y+28,7)
 if g_sstate.sel==1 then
  print("what the...? oh, you beat the\ngame? how? this wasn't supposed\nto happen. how did you get past\nthe... or the... ah, nevermind.\nthis is awkward, i didn't even\nprepare anything... well...\nuhhh, what i mean is:\n",2,base_y+44,6)
  print_c("congratulations!",64,base_y+90,11)
  print_c("press [z] for final stats",64,base_y+110,6)
 else
  print_stats(base_y+40)
  print("that's pretty impressive, you\nshould post a screenshot",2,100,5)
 end
end
g_update_fun={
 [0]=update_title,
 [1]=update_play,
 [2]=update_dying,
 [3]=update_hangar,
 [4]=update_shop,
 [5]=update_map,
 [6]=update_stats,
 [7]=update_win,
}
g_draw_fun={
 [0]=draw_title,
 [1]=draw_play,
 [2]=draw_dying,
 [3]=draw_hangar,
 [4]=draw_shop,
 [5]=draw_map,
 [6]=draw_stats,
 [7]=draw_win,
}
__gfx__
000012880000000000000000ccccc000550155555555555500115500000ee222000e000000000000000aa999000a000000000000000440000022220000555500
0001124933bbb3390000000056670000155500511111111111111111000076650000000000000000000076650000000000000000004994000224422005544550
0112149a38b3663a00000000056670000011551105000555010000110007665000000000000000000007665000000000000aa000049aa9402249942255400455
1133113b43c355390cccccc0007777701115000111155001100000010007777000000000000cc000077777700000000000a77a0049a77a94249aa94254000045
112411dc39333b3a0000000005667000001155550011555550000005000766500000000000000000000766500000000000a77a0049a77a94249aa94254000045
1155111d33bbbb3900000000566700001505000115550051100000010000766500000000000000000000766500000000000aa000049aa9402249942255400455
11d6112e0000000000000000ccccc000551155115510551150000001000ee222000e000000000000000aa999000a000000000000004994000224422005544550
1d67124f000000000000000000000000005105000051150011101500000000000000000000000000000000000000000000000000000440000022220000555500
005555000777777007777770000000000088eeee00000000000000000000000000000000000bb330000000000000000000000000000000000000000000033000
05000050711111157333333500c000c00800e66500000000007000000000000000000000000b33330000000000000000000000000000000000033000003bb300
500000057111111573bbbb350c0c0c0c0007665000000000005700000000000000000000b300420000a00a00000a0000300000003000000000033000003bb300
5000000571cccc15733333350c00c00c07777770000770000005706500000000000a9000340440300000000000000a0010000030100760300000000000033000
500000057111111573bbbb350c0c0c0c000766500007600076005765000000000009a000004203310000000000a0000031300331313763310000000000000000
50000005711111157333333500c000c00800e665000000007a6a6a550a0a0a00000000000144313300a00a000000a00021313133213761330000000000000000
050000500555555005555550000000000088eeee0000000007666550000000000000000024222112000000000000000022322112223761120000000000000000
00555500000000000000000000000000000000000000000000777500000000000000000042223222000000000000000022123222221762220000000000000000
000555105501555555551055550000000000005500000000000000000777777000000000bbbbb30000880000bb066060bb006660bb0000000000000007777770
155511511555005115005551155000000000055100000000000000007111111500000000566733000800000000b6363600b6356000b000000000000072222225
001100110011510000151100001000000000010000bbbb000bbbbbb071bbbb1500bbbb00356673330000000000065b5600065b5600000b0000000000722e2e25
1155511511150000000051111110000000000111000000000333333071b11b1500b00b000377777300000000bbb63b36bbb63b36bbb00b000007700072222225
313113310010000000000100001000000000010000bbbb000bbbbbb071b11b1500b00b00356673330000000000065b5600065b5600000b000000000072e2e225
21313133151000000000015115100000000001510000000000000000711bb115000bb000566733000800000000b6363600b6356000b000000000000072222225
223221125510000000000155551000000000015500000000000000000555555000000000bbbbb30000880000bb066060bb006660bb0000000000000005555550
22123222005000000000050000500000000005000000000000000000000000000000000000000000000000000000000000000000000000000000000000000000
11111111111111111111111111111111111111111111111111111111111111111111111111111111111111111111111111111111111111111111111111111111
18888811118811111888881118888811181118111888881118888811188888111888881118888811118881111888811111888811188881111188881111888811
18111811111811111111181111111811181118111811111118111111111118111811181118111811181118111811181118111111181118111811111118111111
18111811111811111888881118888811188888111888881118888811111118111888881118888811188888111888881118111111181118111888881118888811
18111811111811111811111111111811111118111111181118111811111118111811181111111811181118111811181118111111181118111811111118111111
18111811111811111811111111111811111118111111181118111811111118111811181111111811181118111811181118111111181118111811111118111111
18888811188888111888881118888811111118111888881118888811111118111888881118888811181118111888811111888811188881111188881118111111
11111111111111111111111111111111111111111111111111111111111111111111111111111111111111111111111111111111111111111111111111111111
000000000000000000000000cccccccc000100000000000000000000000000000000000044225254005525001121112151515151111111110000000000200000
000000ccccccccccccccc000cccccccc000100000000000000099000000660000000000040555254005545001212121251515151550055000000200000200000
00000c666666666666666c00cccccccc0001000000000000009aa900006556000000000045222525002520002121212151515151111111110201200020202020
0000c61111111111111116c0cccccccc1111111100000000777aa777777557770000000044425540004255002222222251515151005500552010202020022002
000c611111111111111116c0cccccccc0001000000000000009aa900006556000000000024220445005254002222222251515151111411112012020021201202
00c6111111111111111116c0cccccccc000100000000000000099000000660000000000022552555005550002222222251515151550455000222110212022212
0c61111111111111111116c0cccccccc000100000000000000000000000000000000000045552255002552002222222251515151111411111212122221121111
0c61111111111111111116c066666666000100000000000000000000000000000000000044550054005244002222222251515151005500551212212212121212
0c61111111111111111116c011110000000000000000000000000000000000000000000005055450004425002292229211111111111111115544455555445455
0c61111111111111111116c011100000000000000000000000000000000000000000000055555545005525002929292955005500005055005444444454400545
0c6111111111111111116c0011000000000000000000000000000000000000000000000044200250000555009292929211111111005115004554455445000054
0c611111111111111116c00010000000000000000000005550000000000000000000000042000052004525009999999900550055005505005444444444000044
0c61111111111111116c000000000000000aaa000000050005000000000000000000000055000025005554009999999911111111005115004544555545000054
00c666666666666666c0000000000000000000000000500000500000000000000000000052000045000525009999999955005500005055004444444555000045
000ccccccccccccccc00000000000000000000000005000000050000000000000000000055555444055455509a9a9a9a11111111005115005444555544455445
0000000000000000000000000000000000000000000500000005000000000000000000000455555055522555aaa9aaa900550055555555555544454555554445
111111110c611111111116c000000000000000000005000000050000000000000000000000045000555254442222222211111111000000000000050555544445
111111110c611111111116c000000000000000000005000000050000000000000000000000002000052454402222222255005500000155100000505044442455
111111110c611111111116c000000000000000000000500000500000000000000000000000045000005520002222222211000011000151110004400052412445
111111110c611111111116c000000000000000000000055555000000000000000000000000044000002544002222222200000055000150010045440025152524
111111110c611111111116c000000001000a99000000000000000000000000000000000000045000004242002222222211000011000150000454454025125254
111111110c611111111116c000000011000000000000000000000000000000000000000000044000004440002222222255000000001111004550044442221152
111111110c611111111116c000000111000000000000000000000000000000000000000000042000004544002222222211111111055555500450054012121222
111111110c611111111116c000001111000000000000000000000000000000000000000000042000005552002222222200550055111111114455444412122122
00000000999999993333333300000000000000000000000000000000000700000000000000000000000020000000000000000000000000005555555500000000
0000000094499999bb3333bb00000000000000000000000000000000000700000005000003300330000000000009000000200000000020004444444400000000
000e0e0094499999bb3333bb00000000000000000000000000000000000700000000000030033003000900000009000000090000020140005555555504444440
0000000094499999bb3bb3bb00000000000000007777777750505050000700000005000003302330009a0000000a9000000a0000204444405454545440505054
00e0e00094499999bb3bb3bb000000000009a9000000000000000000000700000000000030033003000000000000000000000000201212005555555550505050
0000000094444449bbbbbbbb00000000000000000000000000000000000700000005000003342330000000000000000000000000022444024444444550505050
0000000094444449bbbbbbbb00000000000000000000000000000000000700000000000030033003000000000000000000000000121242225444555544444444
00000000999999993333333300000000000000000000000000000000000700000005000000042000000000000000000000000000121241225544454555555555
0000000000000000000000000000000000000000000000000000000000000010ffffffffffffffff454545450000000000000000000000000000000000000000
0000000000000000000000000000000000000000000000000000000010001000ffffffff000ffff0454242450000000000000000000000000000000000000000
00000000000000000000000000000000000000000000000000000500000100010000000000000f00424005450000000000000000000000000000000000000000
00000000000000070000070000000000000000000000000000000000101010100000000000000000454005455554000000000000000000000000000000000000
00000000000000006000006000066000000000000000000000000000010101010000000000000000450000550404000000000000000000000000000000000000
9a99905555005500500000500050050999a900000000000000000000101010100000000000000000450000550404000000000000000000000000000000000000
00000004004000004000004000044000000000000000000000000000110111010000000000000000420000550404000000000000000000000000000000000000
09a990033330330030330033003003099a9000000000000000000000111111110000000000000000450000454444000000000000000000000000000000000000
0000000200000200202020200020020000000000000000000000000011111111ffffffffffffffff000400000000000000000000000000000000000000000000
000a9011000011101011101110011009a000000000000000000000001111111100000000fffffff0000200000000000000000000000000000000000000000000
000000000000000000000000000000000000000000000000000000001111111100000000000ff000000040000000000000000000000000000000000000000000
00000000000000000000000000000000000000000000000000000000111111110000000000000000303020320000000000000000000000000000000000000000
00000000000000000000000000000000000000000000000000050000111111110000000000000000030343220000000000000000000000000000000000000000
00000000000000000000000000000000000000000000000000000000111111110000000000000000233322220000000000000000000000000000000000000000
00000000000000000000000000000000000000000000000000000000111111110000000000000000323432320000000000000000000000000000000000000000
00000000000000000000000000000000000000000000000000000000111111110000000000000000323232320000000000000000000000000000000000000000
00000000000000002222222222222222000000022222222220000000000000000330003345454545000000000004000000000000000000000000000000000000
00000000000000005550555550505050000000025252525250000000000000000003330045424245000000000002000000000000000000000000000000000000
00000000000000002202022250505050000000252522252525000000000000003330333342454545000000000000400000000000000000000000000000000000
00000000000000005005005550505050000000252520252525000000000000000003230045455545300000000000200000000000000000000000000000000000
00000000000000002002002222222222000002525200025252500000000000000030403045454555030303000000400000000000000000000000000000000000
00000000000000005005005500000000000002525200025252500000000000000300200345554555233232200000200000000000000000000000000000000000
00000000000000002002002200000000000025252525252525250000000000000004000042524555323232320004000000000000000000000000000000000000
00000000000000005555555500000000000222222222222222222000000000000002000045425545323232320002000000000000000000000000000000000000
00000000222222222222222200022222222220002000000022222222222222224545454200000002254545252000000000000000000000000000000000000000
00000000525555555255555500205050505052002200000055555555525005554044404500000005254525255000000000000000000000000000000000000000
00000000222222222222222202505050505050205220000022505222220000224440444500000045254525255400000000000000000000000000000000000000
00000000555255555552555520505050505050525252000055000555550000554400044500000045452525455400000000000000000000000000000000000000
00000000222422222222222250522222222220502525200050000052220000224440442500000525452525255250000000000000000000000000000000000000
00000000556462555555525550200000000002502525520050000055555555554054402500000525252545255250000000000000000000000000000000000000
00000000222422222222222252000000000000205252522050000052220000224454442500004525252545255254000000000000000000000000000000000000
00000000555555555555555520000000000000025252525250000055555555554242554500005545254545255455000000000000000000000000000000000000
00000000000000000000000000000000787878787878787878787878787878780000000000000000000000000000000000000000000000000000000000000000
00000000000000000000000000000000000000000000000000000000000000004444444444444444444444444444444400000000000000000000000000000000
00000000000000000000000000000000797979797979797979797979797979790000000000000000000000000000000000000000000000000000000000000000
00000000000000000000000000000000000000000000000097959597970000000414143434343434343434343414142400000000000000000000000000000000
00000000000000000000000000000000797979797979797979797979797979790000000000000000000000000000000000000000000000000000000000000000
00000000000000000000000000000000005050505050000096a6a696960000001635000000000000000000000000002600000000000000000000000000000000
004a5a5a6a0000000000004a5a5a6a00797979797979797979797979797979790000000000e60000000000000000000000000000000000000000000000000000
000000c1c1c100000000000000000000001222122202556764576457646500001600000000000000000000000000002600505050000000000000000000000000
00007b7b00004a5a5a5a6a002b2b0000797979797979797979797979797979790000000000e50000000000000000e60000000000d6000000d600000000d60000
00000095959500000000c1c1c1c10000006457645764660000000000008700001600000000000000000000000000362600406040000000000000000050505050
00002b2b0000002a2a2a00007b7b0000797979797979797979797979797979790000000000f50000e6e6e6e60000e50000000000c6000000c6000000d5c5d500
000000a6a6a600000000959595950000556767676767676767676767676600001606060606060606060606060606062600406040005050505050000060606060
4a5a5a5a5a6a002a2a2a3b4b2b2b000000000000000000000000000000000000f7f7f7f7f7e50000f5f5f5f50000f5f7d6000000c4000000c4000000d5c6d500
a60000a4a4a4000000009494949400008700e6e60000000000008a9babbb00001606060606060606060606060606062600404040004060606040000040404040
002a2a2a2a00002a2a2a00007b7b000000000000000000000000009bababbb000000000000f5f7f7e7e7e7e70000e500c60000d5c6c6c6c6c6d50000d5c5d500
a40000a5a5a50000000094949494000087d7e7e7f7d700000000a9aaa8aa8a001606060606060606060606060606062600505050c10202020202c19150505050
002a2a2a2a3b4b2a2a2a00002b2b00000000000000000000000000009a9ab8000000e6e600e50000f5f5f5f50000f500c50000d5c5c5c5c5c5d50000d5c6d500
a4000095959500000000959595950097566457645764676765008998889988001606060606060606060606060606062600406040505050505050505040606040
002a2a2a2a00002b2a2b004a5a5a6a00000000009babababbb8a00008b8bb8000000f5f500f5f7f7e7e7e7e7f7f7e500c50000d5c4c4c4c4c4d50000d5c5d500
a4000094949400979700a60000a60096000000000000000056676457645764650515151515151515151515151515152500404040122212221222122240606040
002a2a2a2a00002b2b2b00002a2a0000008a008a008b8b8bb8ba008a9a9ab88a0000e7e7f7e50000f5f5f5f50000f500c4c4c4d5c6c6c6c6c6d5c4c4d5c6d5c4
a4009794959400969600a40097a49796556767676767676767676767676767664444444444444444444444444444444400406040324232423242324250606040
4b1b6b6b1bc1c11b6b1bc1c11b1b3b3aaaa9aaa9aa9aa89aaaa9aaa9a8a8aaa9e4d7f6f6e4f6d7e4f6f6f6f6d7e4f6f4c5d4c5d5c5d4c5d4c5d5c5d4d5c5d5c5
a5c196949494c19696c1a50096a596968700002a2a0000000000d6d6d600000044444444444444444444444444444444d1020291d1020202020291d102020202
00000000000000000000000000000000998898899888889888899998898899880000000000000000000000000000000000000000000000000000000000000000
00000000000000000000000000000000873b4b2b6b3b4b0000d5c6c6c6d500004444444444444444444444444444444400000000000000000000000000000000
00000000000000000000000000000000006900006900000068000000680000000000000000000000000000000000000000000000000000000000000000000000
b4b4b4b4b4b4b4b4b4b4b4b4b4b4b4b4566764576457646767645764576400004444444444444444444444444444444400000000000000000000000000000000
00000000000000000000000000000000680000696800680000680000690000000000000000000000000000000000000000000000000000000000000000000000
b6b6b6b6b6b6b6b6b6b6b6b6b6b6b6b6000000000000000000000000000000004444444444444444444444444444444400000000000000000000000000000000
00000000000000000000000000000000680068000069680068686968000068000000000000000000000000000000000000000000000000000000000000000000
b5b5b5b5b5b5b5b5b5b5b5b5b5b5b5b5000000000000000000000000000000004444444444444444444444444444444400000000000000000000000000000000
__map__
71007200720072070072007200720000007200000000000071007200720072070072007200720000007200000000007100720000000072000072000a72000000720000720000720000710000077200720000000772000a00720072000a0072000072000a71077200000a72000a00720000000000077200000072000072007200
30000000000000000000070000000000070000000000000030000000000000000a000700000000000a000000000000300a000a00000000000000000000000007000000000a00000a00300007000000000a00000000000000000000000000000000000000300700000000000000000000000000070000000a0000000000000000
31000007000a0000000007000a00000700000a00000000003207000a000a0000000007000000000700000a00000000330000000a0000001500000a000000000000150000000a000000340700000000000000000a000a00150014000a0007000014000a00350700140000000a00150000000a07000000000000000a0000070000
00000a00000000000a00000000000700000000000000000000000a000000000a0000000015000a00000000000000000a000000000a0000000000000000000700000000000a00000000070000000014000a000000000000000000000000000000000000000a0700000000000000000000000700000000000a0000001500070014
07000007000a000000000a000a0000070000000a0000000007000007000a000000000a00000000070000000a000000000a000000000a0000070000000007000000000a000007000a00000700000000000000160000000a00000000000a0000000000000a00070000070000000a00000007000000000000000000070000070000
160000000000001600001600000000000700000000000000001600000000001600001600000000000a00000000000000000000000000000000000016000000160000000000000000000000000000000000000000000000000000000000000016160000000007000000000000000000070000000000001600160000000000000a
710000720000007200000a720072000072070072007200007100007200720072000000720000720000720072000000710000000a000000720000720000007200007200720072077200710072000072000072000000007200077200720072000000000000710072000a7200007207007200000072000000720000007200000000
300000000a000000000700001500000a0007000000000000300014000a000000150000000000001400000a00000000300000000000000000000000140000000a000000000a00070000301500000a00140000140000000000000015000a000000000000003114000a000014000007000000001400001400001400000000000000
36000a00000000000700000000000a0000070a00140014003700000000001400000000140000000000000a002b000038000a0000000a00001400000000000a0015002b00000007002b39000000000000000000000000001400000000000000000000000030000a0000000007000700001500000000000a00001400002b000000
1400000000000a00000700000000000a0007000000000000140000000a000a00000015000700000014000a000000000a0000000000000000000a00000014000a000000000a00070000150a000a0000000700000000140000000000000a002b00000000001400000a000000000000000000001500000000000000140000000000
000000000a00000000000a0000000a00000700000a000000000000000a0000000007000000000000000000000000000000000000000000000000000000000000000000000000070000000000000a00140000000000000000000015000000000000000000000000000a0014000000000000000000140000000000000007000000
00000000000000000000000016000000000700000000160000000000000000000000000000160000000016000000000016001600160016000000000016000000000000000000000000000000000000000000001600000000160000000a0000000000000000140000160000000000160000000000000000000000000000000000
71007200000a7200000000720000720007720000720072007100000007000000720000000072000a0000720000000071000000000a720a00000000007200000072000000147200140071000000720000720000007200000072007200000000720000000071140014720000000000000072000000720000157200720000000000
310000000a000000000a0000140000000700001500000000310000070007000000000a000a00000015000014000000310000000a0000000700000000000000000000000a00000000003100140a000000000015140000000a00000014000014001400000031000000000000001400000000000a00150000000014000000070000
3100000a00000000000014000000000a07000a000014002b32000700000007000000000000000000000000000014003300000a00000000000a00000015000a00140000000014000a00340000000007000a000000000a1400002b00000a000000000000003500070000000000000000000a14000a00000a00000a002b00000a00
2b000a0000150014000000000000000007000000000000000007000000000007000a000a00000a000000000000000000000a0000000000000007000000000000000a00000000000000140000002b00000000000a00000000000a000000000000001400000000000000000a000a000a0000000a000000001500000000000a0000
0007000000000000000000000014000007001500000700070000070000000700000000000000001500000000140000000a000000000000000000140000000015000000000000001400000007140000070014000000000a0a0000000a001400000000001400000007000000000000000000000000000000000014000000000000
000000000000000000160000000000000700000000000000000000070007000000000a0000000016001600000016000a0000000000000000000000070000000000000016000000000000000000000000000000000000001600000000000000000000160000071400000000161616001600000000000000000000000000000000
710a007200007200720700077200000072000000720000007100000000000072000000720007007200007200000000710a000a72000072000000007200007200000000720000000000000072070007007200000000000000003f00000000000000000000000000000000000000000000000000000000000a000000001c190000
31000a00000a0000000007000000000000001400002b000031001400000700000a000000001400002b0a001500000031000a0000000000000a000000000a0014000a0000140000000000000000071507002b000000002b000000000000000000000000000000000000000000000000000000000003090909000a000005050000
360a00000000002b00070007002b00000014000000000000370000000000000000000a00000000000000002b000700380a000a1500150014001500002b00000014000000000000000000000007000700000000000000000000000000000000000000000000000000000000000000000000001c1c1c191c1c1400000006060000
00000a002b00001500000700000000000000140000002b000a00000a00000a0015002b0014001400000a000700000000000a0000150000000a0014000014000000140000000000140000000000070007000000001400000014000000000000000000000000000000000000000000000000000505050505050000000004040000
000a0000000a0000000700070000002b000000140000000000000700000000000000000000000000002b0000000000000a000a07001500000a000000000000000000140000000000000000000700070000000000000000000000000000000000000000000000000000000000000000001c192122212221221c191c1c21221c1c
00000a000000000000160716000000000000000000000000000000161416000000000014000016000000000000000000000a0000160000001600000000000000161600000000000000002b0000070007000000000000000000000000000000000000000000000000006d6d6d000309000a001400006e6e000309000a00140000
00000000000000000000000000000000000000000000000000000000000000000000000000000000000000000000000000000000000000000000000000000000000000000000000000000000000000000000000000000000000000000000000000000000000000005d6c6c6c5d0000006d6d0000005f5f0000006e6e00000000
00000000000000000000000000000000000000000000000000000000000000000000000000000000000000000000000000000000000000000000000000000000000000000000000000000000000000000000000000000000000000000000000000000000000000005d5c5c5c5d00005d6c6c5d007d7e7e7f7d4e5e5e7f7f7d4e
00000000000000000000000000000000000000000000000000000000000000000000000000000000000000000000000000000000000000000000000000000000000000000000000000000000000000000000000000000000000000000000000000000000000000000000a4a5a5a60309000a140079000003090014000a000079
0000000000000000000000000000000000000000000000000000000000000000000000000000000000000000000000000000000000000000000000000000000000000000000000000000000000000000000000000000000000000000000000000000000000000000000000a2a20000b7b7000000690059595979005959597969
00000000000000000000000000000000000000000000000000000000000000000000000000000000000000000000000000000000000000000000000000000000000000000000000000000000000000000000000000000000000000000000000000000000000000009ab3b4b2b6b3b4b2b29a9a9a694e494949694e4949496969
0000000000000000000000000000000000000000000000000000000000000000000000000000000000000000000000000000000000000000000000000000000000000000000000000000000000000000000000000000000000000000000000000000000000000000a8b9babb03a809000a0014000000000309000a0007000000
00000000000000000000000000000000000000000000000000000000000000000000000000000000000000000000000000000000000000000000000000000000000000000000000000000000000000000000000000000000000000000000000000000000000000009aaa8aaaa89aaaaaaaa8a8aa1c191c1c1c191c1c1c1c1c1c
0000000000000000000000000000000000000000000000000000000000000000000000000000000000000000000000000000000000000000000000000000000000000000000000000000000000000000000000000000000000000000000000000000000000000000988988998898898899888888212221222122212221222122
